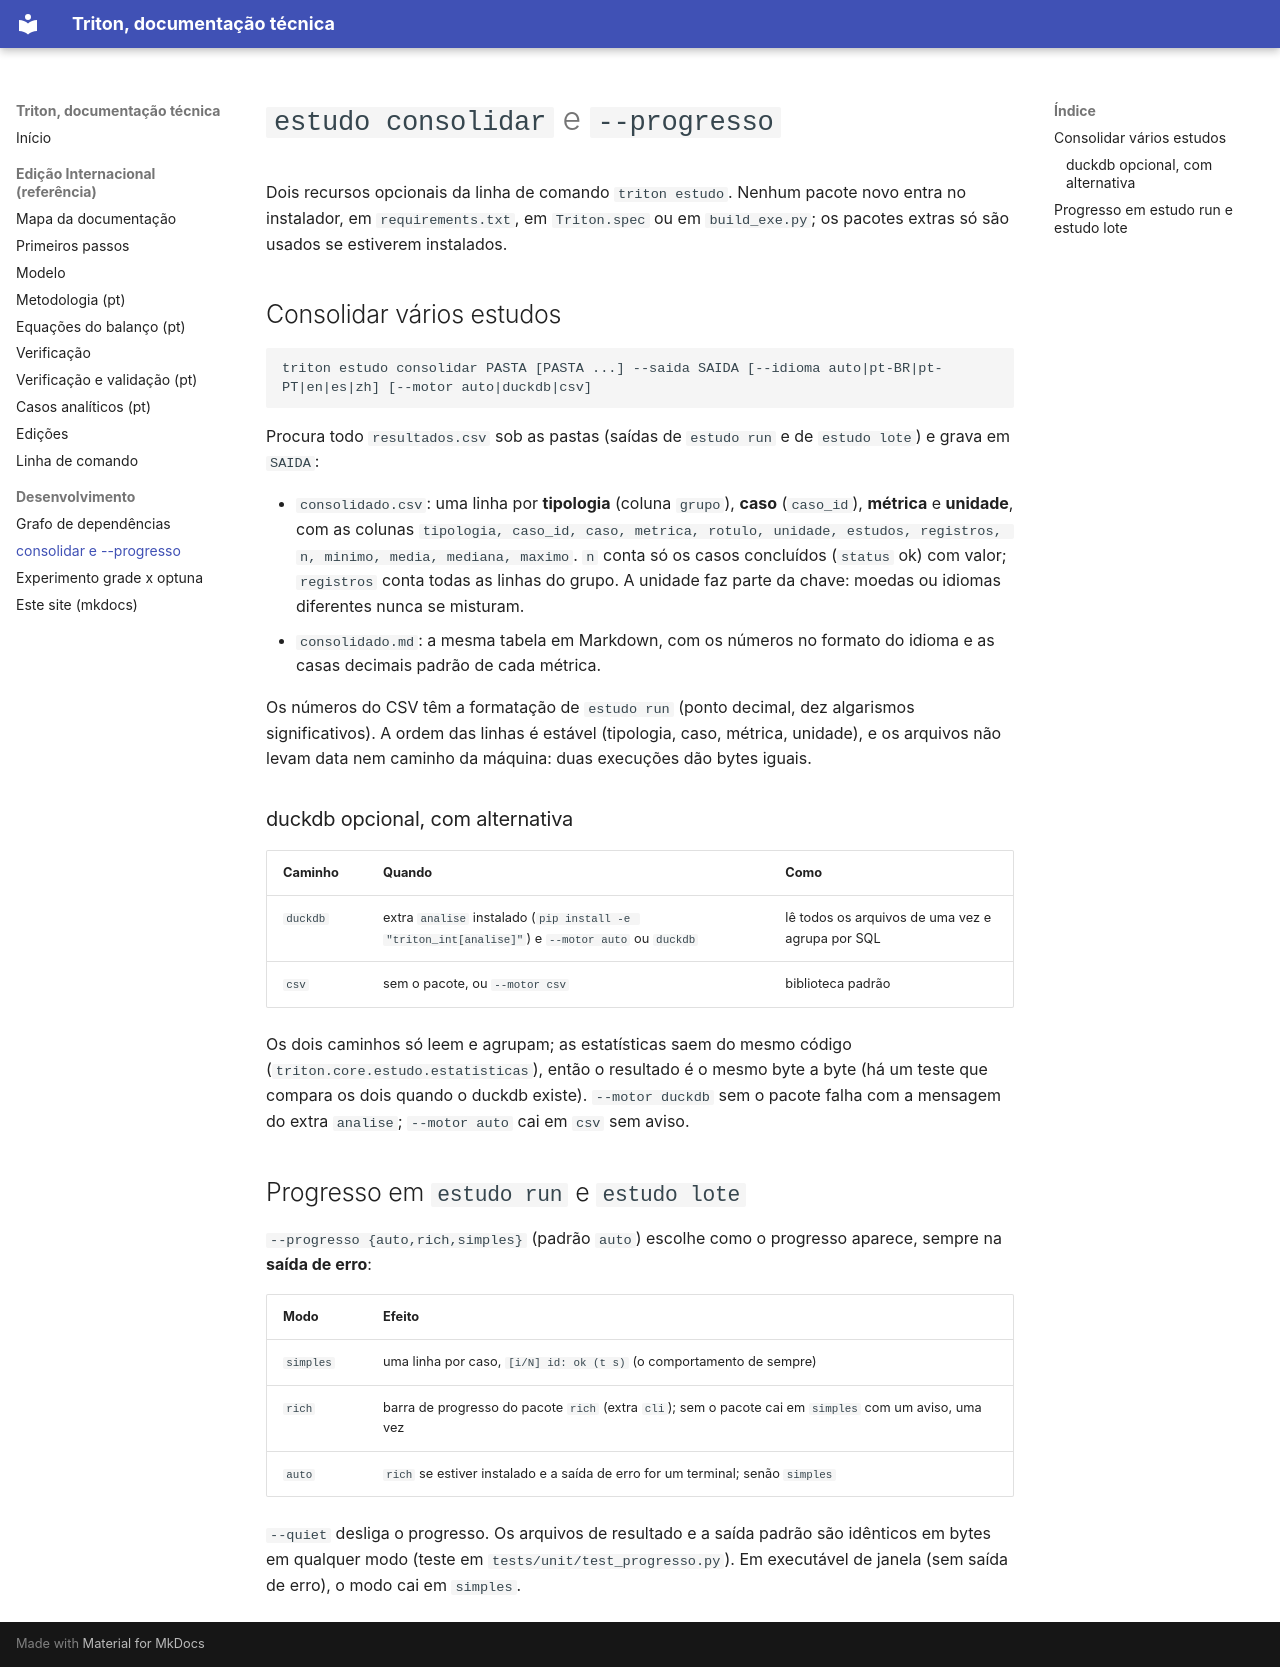

repository: igorcmvaz/triton · page: estudo_consolidar_e_progresso/index.html · generator: mkdocs

# `estudo consolidar` e `--progresso`

Dois recursos opcionais da linha de comando `triton estudo`. Nenhum pacote novo entra no instalador, em `requirements.txt`,
em `Triton.spec` ou em `build_exe.py`; os pacotes extras só são usados se estiverem instalados.

## Consolidar vários estudos

```
triton estudo consolidar PASTA [PASTA ...] --saida SAIDA [--idioma auto|pt-BR|pt-PT|en|es|zh] [--motor auto|duckdb|csv]
```

Procura todo `resultados.csv` sob as pastas (saídas de `estudo run` e de `estudo lote`) e grava em `SAIDA`:

- `consolidado.csv`: uma linha por **tipologia** (coluna `grupo`), **caso** (`caso_id`), **métrica** e **unidade**, com as colunas
  `tipologia, caso_id, caso, metrica, rotulo, unidade, estudos, registros, n, minimo, media, mediana, maximo`.
  `n` conta só os casos concluídos (`status` ok) com valor; `registros` conta todas as linhas do grupo. A unidade faz parte da chave:
  moedas ou idiomas diferentes nunca se misturam.
- `consolidado.md`: a mesma tabela em Markdown, com os números no formato do idioma e as casas decimais padrão de cada métrica.

Os números do CSV têm a formatação de `estudo run` (ponto decimal, dez algarismos significativos). A ordem das linhas é estável
(tipologia, caso, métrica, unidade), e os arquivos não levam data nem caminho da máquina: duas execuções dão bytes iguais.

### duckdb opcional, com alternativa

| Caminho | Quando | Como |
| :-- | :-- | :-- |
| `duckdb` | extra `analise` instalado (`pip install -e "triton_int[analise]"`) e `--motor auto` ou `duckdb` | lê todos os arquivos de uma vez e agrupa por SQL |
| `csv` | sem o pacote, ou `--motor csv` | biblioteca padrão |

Os dois caminhos só leem e agrupam; as estatísticas saem do mesmo código (`triton.core.estudo.estatisticas`), então o resultado é
o mesmo byte a byte (há um teste que compara os dois quando o duckdb existe). `--motor duckdb` sem o pacote falha com a mensagem do
extra `analise`; `--motor auto` cai em `csv` sem aviso.

## Progresso em `estudo run` e `estudo lote`

`--progresso {auto,rich,simples}` (padrão `auto`) escolhe como o progresso aparece, sempre na **saída de erro**:

| Modo | Efeito |
| :-- | :-- |
| `simples` | uma linha por caso, `[i/N] id: ok (t s)` (o comportamento de sempre) |
| `rich` | barra de progresso do pacote `rich` (extra `cli`); sem o pacote cai em `simples` com um aviso, uma vez |
| `auto` | `rich` se estiver instalado e a saída de erro for um terminal; senão `simples` |

`--quiet` desliga o progresso. Os arquivos de resultado e a saída padrão são idênticos em bytes em qualquer modo (teste em
`tests/unit/test_progresso.py`). Em executável de janela (sem saída de erro), o modo cai em `simples`.
